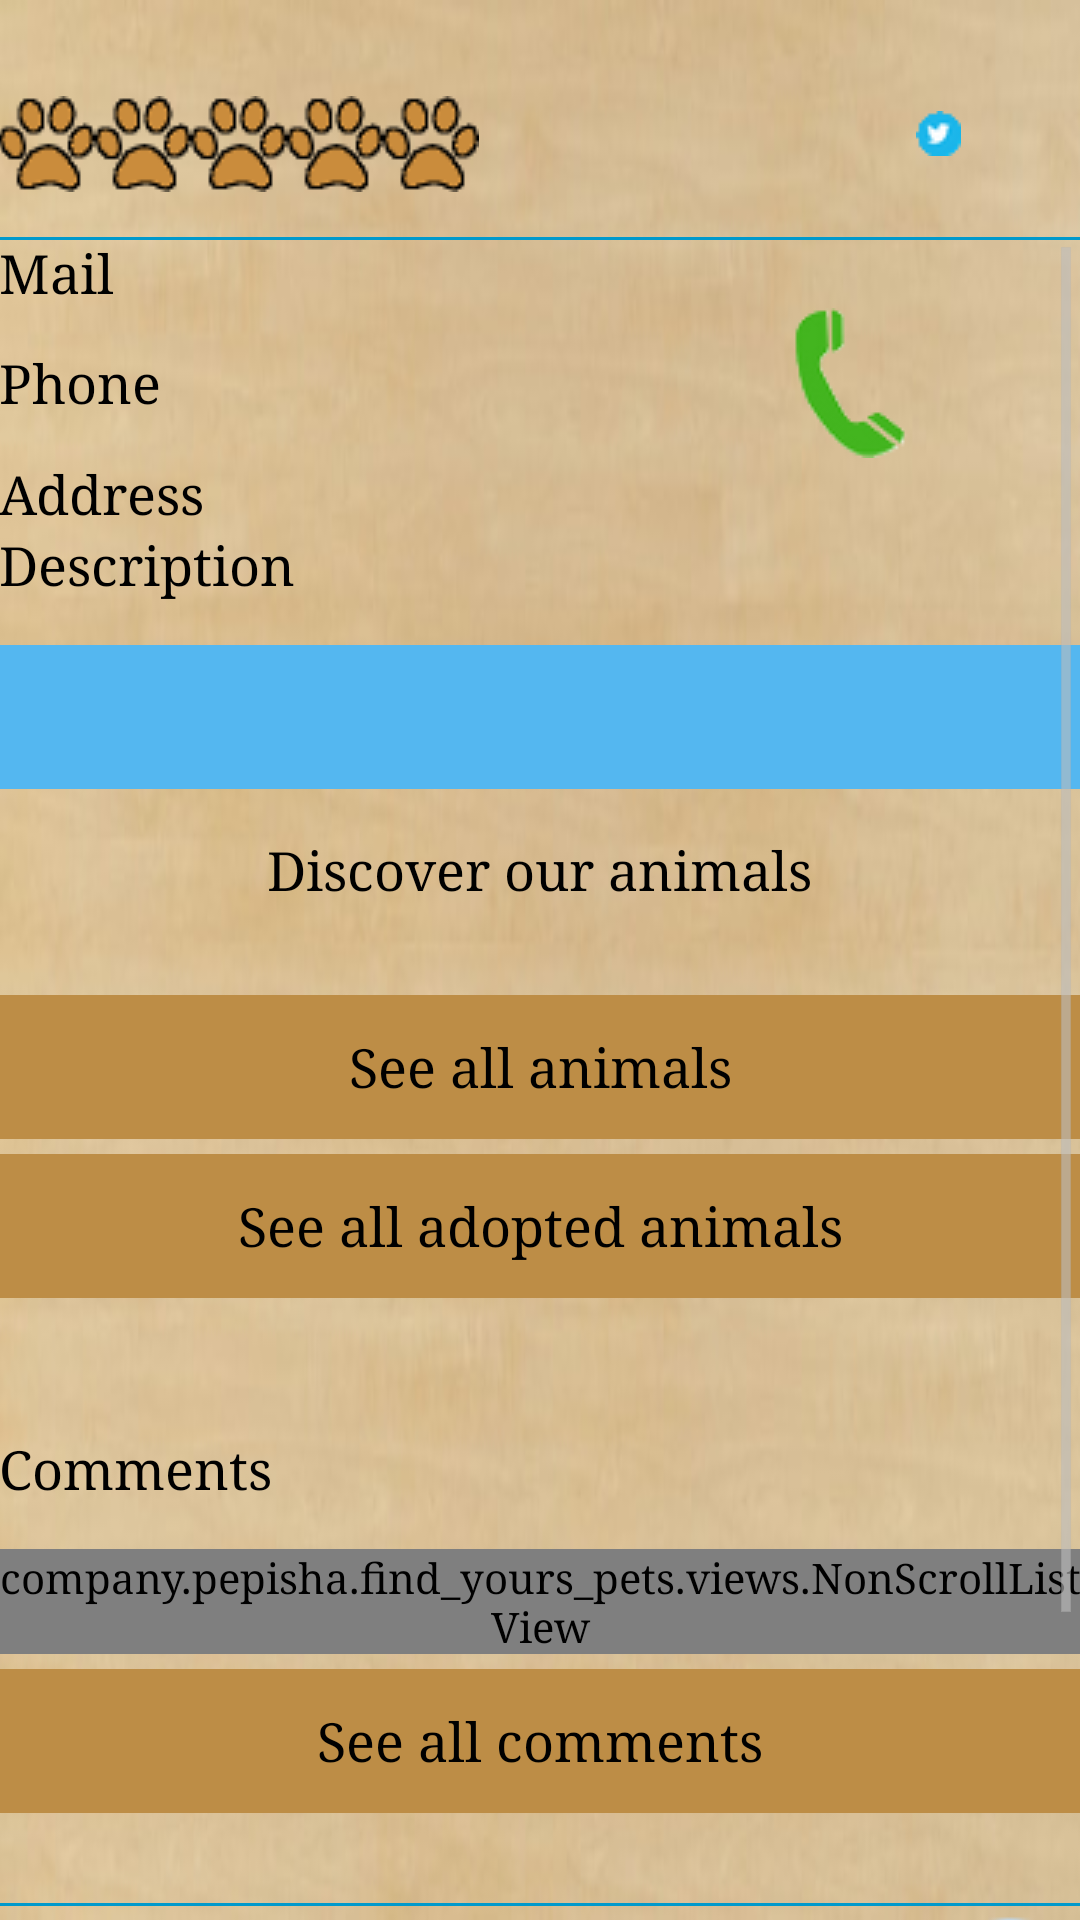

Android layout source for this screen:
<!-- AndroidManifest.xml: application theme FypTheme -->
<!-- res/layout/activity_shelter.xml -->
<RelativeLayout xmlns:android="http://schemas.android.com/apk/res/android"
    xmlns:tools="http://schemas.android.com/tools" android:layout_width="match_parent"
    android:layout_height="match_parent" android:paddingLeft="@dimen/activity_horizontal_margin"
    android:paddingRight="@dimen/activity_horizontal_margin"
    android:paddingTop="@dimen/activity_vertical_margin"
    android:paddingBottom="@dimen/activity_vertical_margin"
    android:id="@+id/shelterLayout"
    tools:context="company.pepisha.find_yours_pets.ShelterActivity">

    <ImageView
        android:layout_width="25dp"
        android:layout_height="25dp"
        android:id="@+id/followingStar" />

    <TextView
        android:layout_width="wrap_content"
        android:layout_height="wrap_content"
        android:textAppearance="?android:attr/textAppearanceLarge"
        android:id="@+id/shelterName"
        android:layout_toRightOf="@id/followingStar" />

    <RatingBar
        style="@style/fypRatingBar"
        android:layout_width="wrap_content"
        android:layout_height="wrap_content"
        android:stepSize="0.1"
        android:numStars="5"
        android:isIndicator="true"
        android:id="@+id/shelterNote"
        android:layout_below="@id/shelterName"
        android:layout_marginTop="3dp" />

    <ImageButton
        android:layout_width="wrap_content"
        android:layout_height="wrap_content"
        android:id="@+id/shareFacebookButton"
        android:src="@drawable/facebook"
        android:background="@null"
        android:layout_marginTop="8dp"
        android:layout_marginRight="3dp"
        android:layout_below="@id/shelterName"
        android:layout_toLeftOf="@+id/tweetButton" />

    <ImageButton
        android:layout_width="wrap_content"
        android:layout_height="wrap_content"
        android:id="@+id/tweetButton"
        android:src="@drawable/twitter"
        android:background="@null"
        android:layout_marginTop="8dp"
        android:layout_marginRight="40dp"
        android:layout_below="@id/shelterName"
        android:layout_alignParentRight="true" />

    <View
        android:layout_width="fill_parent"
        android:layout_height="1dp"
        android:layout_marginTop="15dp"
        android:background="@android:color/holo_blue_dark"
        android:layout_below="@+id/shelterNote" />

    <ScrollView
        android:layout_width="fill_parent"
        android:layout_height="fill_parent"
        android:id="@+id/scrollView2"
        android:layout_centerHorizontal="true"
        android:layout_below="@+id/shelterNote"
        android:layout_marginTop="15dp">

        <TableLayout
            android:layout_width="fill_parent"
            android:layout_height="wrap_content"
            android:layout_centerVertical="true"
            android:id="@+id/shelterTableLayout">

            <TableRow
                android:layout_width="fill_parent"
                android:layout_height="wrap_content">

                <TextView
                    android:layout_width="wrap_content"
                    android:layout_height="wrap_content"
                    android:textAppearance="?android:attr/textAppearanceMedium"
                    android:text="@string/mail" />

                <TextView
                    android:layout_width="150dp"
                    android:layout_height="wrap_content"
                    android:textAppearance="?android:attr/textAppearanceSmall"
                    android:id="@+id/shelterMail"
                    android:layout_marginLeft="5dp" />

            </TableRow>

            <TableRow
                android:layout_width="fill_parent"
                android:layout_height="wrap_content"
                android:id="@+id/websiteRow">

            </TableRow>

            <TableRow
                android:layout_width="fill_parent"
                android:layout_height="wrap_content"
                android:gravity="center_vertical" >

                <TextView
                    android:layout_width="wrap_content"
                    android:layout_height="wrap_content"
                    android:textAppearance="?android:attr/textAppearanceMedium"
                    android:text="@string/phone" />

                <TextView
                    android:layout_width="wrap_content"
                    android:layout_height="wrap_content"
                    android:textAppearance="?android:attr/textAppearanceSmall"
                    android:id="@+id/shelterPhone"
                    android:layout_marginLeft="5dp" />

                <ImageButton
                    android:layout_width="wrap_content"
                    android:layout_height="wrap_content"
                    android:src="@drawable/phone"
                    android:id="@+id/callButton"
                    android:background="@null"
                    android:layout_marginLeft="5dp" />

            </TableRow>

            <TableRow
                android:layout_width="fill_parent"
                android:layout_height="wrap_content"
                android:gravity="center_vertical">

                <TextView
                    android:layout_width="wrap_content"
                    android:layout_height="wrap_content"
                    android:textAppearance="?android:attr/textAppearanceMedium"
                    android:text="@string/address" />

                <TextView
                    android:layout_width="wrap_content"
                    android:layout_height="wrap_content"
                    android:textAppearance="?android:attr/textAppearanceSmall"
                    android:layout_span="2"
                    android:id="@+id/shelterAddress" />

            </TableRow>

            <TableRow
                android:layout_width="fill_parent"
                android:layout_height="wrap_content"
                android:gravity="center_vertical">

                <TextView
                    android:layout_width="wrap_content"
                    android:layout_height="wrap_content"
                    android:textAppearance="?android:attr/textAppearanceMedium"
                    android:text="@string/description" />

                <TextView
                    android:layout_width="wrap_content"
                    android:layout_height="wrap_content"
                    android:textAppearance="?android:attr/textAppearanceSmall"
                    android:id="@+id/shelterDescription"
                    android:layout_span="2"
                    android:layout_marginLeft="5dp" />

            </TableRow>

            <Button
                android:layout_width="wrap_content"
                android:layout_height="wrap_content"
                android:background="@drawable/button_blue_style"
                android:layout_marginBottom="15dp"
                android:layout_marginTop="15dp"
                android:id="@+id/followShelterButton" />

            <RelativeLayout
                android:layout_width="fill_parent"
                android:layout_height="wrap_content"
                android:id="@+id/animalsLayout" >

                <TextView
                    android:layout_width="wrap_content"
                    android:layout_height="wrap_content"
                    android:text = "@string/discoverOurAnimals"
                    android:layout_centerHorizontal="true"
                    android:layout_marginBottom="15dp"
                    android:textAppearance="?android:attr/textAppearanceMedium" />

            </RelativeLayout>

            <GridLayout
                android:layout_width="fill_parent"
                android:layout_height="wrap_content"
                android:layout_centerHorizontal="true"
                android:id="@+id/petsGrid"
                android:layout_marginBottom="15dp"
                android:columnCount="3"></GridLayout>

            <Button
                android:layout_width="wrap_content"
                android:layout_height="wrap_content"
                android:text="@string/seeAllAnimals"
                android:background="@drawable/button_brown_style"
                android:layout_marginBottom="5dp"
                android:id="@+id/seeAllAnimalsButton" />

            <Button
                android:layout_width="wrap_content"
                android:layout_height="wrap_content"
                android:text="@string/seeAllAdoptedAnimals"
                android:background="@drawable/button_brown_style"
                android:layout_marginBottom="15dp"
                android:id="@+id/seeAllAdoptedAnimalsButton" />

            <TextView
                android:layout_width="wrap_content"
                android:layout_height="wrap_content"
                android:text = "@string/comments"
                android:layout_centerHorizontal="true"
                android:layout_gravity="center_horizontal"
                android:layout_marginBottom="15dp"
                android:layout_marginTop="30dp"
                android:textAppearance="?android:attr/textAppearanceMedium"
                />

            <company.pepisha.find_yours_pets.views.NonScrollListView
                android:layout_width="fill_parent"
                android:layout_height="fill_parent"
                android:id="@+id/opinionsList"
                android:layout_marginBottom="5dp"
                />

            <Button
                android:layout_width="wrap_content"
                android:layout_height="wrap_content"
                android:text="@string/seeAllComments"
                android:background="@drawable/button_brown_style"
                android:id="@+id/seeAllCommentsButton" />

            <View
                android:layout_width="fill_parent"
                android:layout_height="1dp"
                android:layout_marginTop="30dp"
                android:background="@android:color/holo_blue_dark"/>

            <RelativeLayout
                android:layout_width="fill_parent"
                android:layout_height="wrap_content">

                <TextView
                    android:layout_width="wrap_content"
                    android:layout_height="wrap_content"
                    android:id="@+id/commentText"
                    android:text = "@string/comment"
                    android:layout_marginTop="15dp"
                    android:layout_centerHorizontal="true"
                    android:textAppearance="?android:attr/textAppearanceMedium" />

                <ImageButton
                    android:layout_width="wrap_content"
                    android:layout_height="wrap_content"
                    android:id="@+id/commentButton"
                    android:src="@drawable/comment"
                    android:background="@null"
                    android:layout_alignParentRight="true" />

                <EditText
                    android:layout_width="wrap_content"
                    android:layout_height="wrap_content"
                    android:inputType="textMultiLine"
                    android:ems="10"
                    android:id="@+id/shelterComment"
                    android:layout_below="@+id/commentText" />

                <RatingBar
                    style="@style/fypRatingBar"
                    android:layout_width="wrap_content"
                    android:layout_height="wrap_content"
                    android:stepSize="0.5"
                    android:numStars="5"
                    android:id="@+id/opinionNote"
                    android:layout_below="@+id/shelterComment" />

            </RelativeLayout>

            <View
                android:layout_width="fill_parent"
                android:layout_height="1dp"
                android:layout_marginTop="15dp"
                android:background="@android:color/holo_blue_dark"/>
        </TableLayout>
    </ScrollView>
</RelativeLayout>
<!-- resources referenced by this layout -->
<resources>
  <!-- drawable button_blue_style (drawable) -->
  <?xml version="1.0" encoding="utf-8"?>
  <shape xmlns:android="http://schemas.android.com/apk/res/android" android:shape="rectangle" >
      <solid
          android:color="#54B7F0"
          />
      <padding
          android:left="15dp"
          android:top="0dp"
          android:right="15dp"
          android:bottom="0dp"
          />
  </shape>
  <!-- drawable button_brown_style (drawable) -->
  <?xml version="1.0" encoding="utf-8"?>
  <shape xmlns:android="http://schemas.android.com/apk/res/android" android:shape="rectangle" >
      <solid
          android:color="#BD8D46"
          />
      <padding
          android:left="15dp"
          android:top="0dp"
          android:right="15dp"
          android:bottom="0dp"
          />
  </shape>
  <!-- drawable comment: png bitmap (drawable, 3214 bytes) -->
  <!-- drawable phone: png bitmap (drawable, 3189 bytes) -->
  <!-- drawable twitter: png bitmap (drawable, 662 bytes) -->
  <string name="address">Address</string>
  <string name="comment">Comment</string>
  <string name="comments">Comments</string>
  <string name="description">Description</string>
  <string name="discoverOurAnimals">Discover our animals</string>
  <string name="mail">Mail</string>
  <string name="phone">Phone</string>
  <string name="seeAllAdoptedAnimals">See all adopted animals</string>
  <string name="seeAllAnimals">See all animals</string>
  <string name="seeAllComments">See all comments</string>
  <style name="fypRatingBar" parent="@android:style/Widget.RatingBar">
          <item name="android:progressDrawable">@drawable/fyp_rating_bar_full</item>
          <item name="android:minHeight">32dip</item>
          <item name="android:maxHeight">32dip</item>
      </style>
  <style name="FypTheme" parent="android:Theme.Holo.Light.DarkActionBar">
          <item name="android:windowBackground">@drawable/background</item>
          <item name="android:typeface">serif</item>
      </style>
  <!-- drawable fyp_rating_bar_full (drawable) -->
  <?xml version="1.0" encoding="utf-8"?>
  <layer-list xmlns:android="http://schemas.android.com/apk/res/android">
      <item android:id="@+android:id/background"
          android:drawable="@drawable/fyp_ratingbar_full_empty" />
      <item android:id="@+android:id/secondaryProgress"
          android:drawable="@drawable/fyp_ratingbar_full_empty" />
      <item android:id="@+android:id/progress"
          android:drawable="@drawable/fyp_ratingbar_full_filled" />
  </layer-list>
  <!-- drawable background: jpg bitmap (drawable, 18367 bytes) -->
  <!-- drawable fyp_ratingbar_full_empty (drawable) -->
  <?xml version="1.0" encoding="utf-8"?>
  <selector xmlns:android="http://schemas.android.com/apk/res/android">
      <item android:state_pressed="true"
          android:state_window_focused="true"
          android:drawable="@drawable/empty_paw" />
  
      <item android:state_focused="true"
          android:state_window_focused="true"
          android:drawable="@drawable/empty_paw" />
  
      <item android:state_selected="true"
          android:state_window_focused="true"
          android:drawable="@drawable/empty_paw" />
  
      <item android:drawable="@drawable/empty_paw" />
  </selector>
  <!-- drawable fyp_ratingbar_full_filled (drawable) -->
  <?xml version="1.0" encoding="utf-8"?>
  <selector xmlns:android="http://schemas.android.com/apk/res/android">
      <item android:state_pressed="true"
          android:state_window_focused="true"
          android:drawable="@drawable/full_paw" />
  
      <item android:state_focused="true"
          android:state_window_focused="true"
          android:drawable="@drawable/full_paw" />
  
      <item android:state_selected="true"
          android:state_window_focused="true"
          android:drawable="@drawable/full_paw" />
  
      <item android:drawable="@drawable/full_paw" />
  </selector>
  <!-- drawable empty_paw: png bitmap (drawable, 1317 bytes) -->
  <!-- drawable full_paw: png bitmap (drawable, 1181 bytes) -->
</resources>
